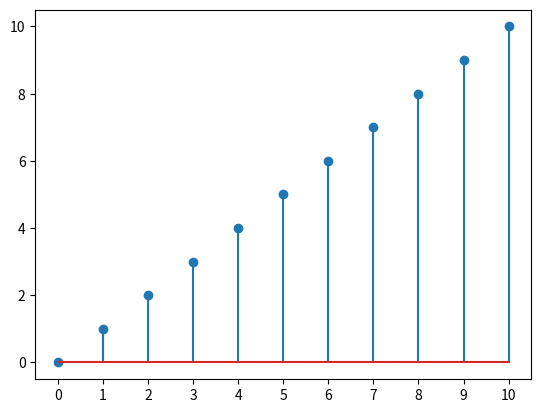

Recreate this plot in Python. (Note: this script raises an exception after producing the figure.)
import numpy as np
import matplotlib.pyplot as plt

n = np.arange(0, 11)
x = n.copy()

plt.stem(n, x)
plt.xticks(n)

plt.savefig("../plot/discreteTimeRamp.pdf")